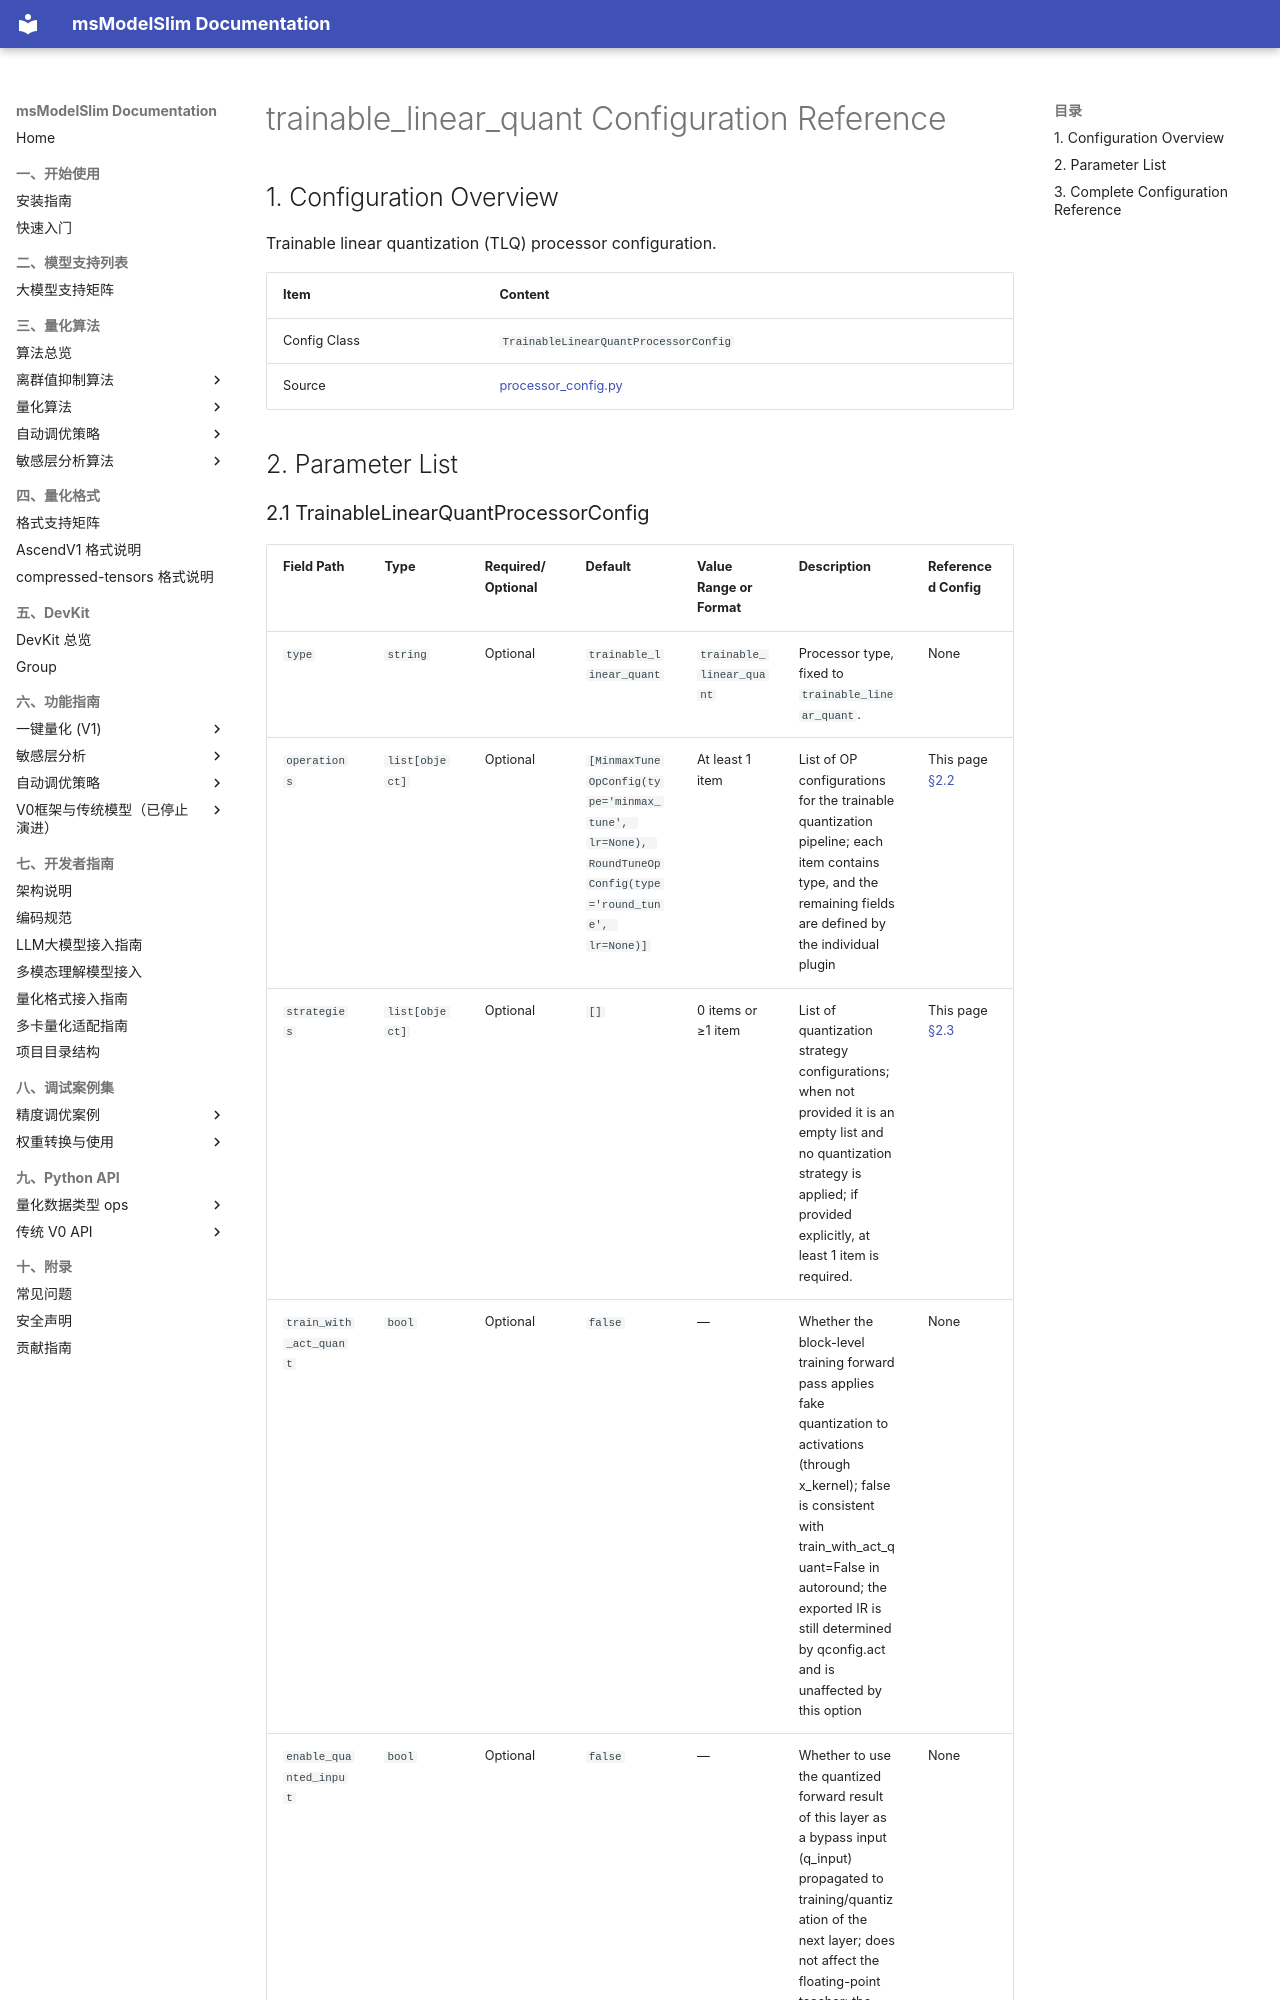

repository: Ascend/msmodelslim · page: en/api_reference/config/processor/trainable_linear_quant/index.html · generator: mkdocs

<!-- generated-by: skills/docs-management/scripts/gen_quant_config_docs.py ; class: msmodelslim.processor.trainable_linear_quant.config.processor_config.TrainableLinearQuantProcessorConfig -->
# trainable_linear_quant Configuration Reference

## 1. Configuration Overview

Trainable linear quantization (TLQ) processor configuration.

| Item | Content |
|------|------|
| Config Class | `TrainableLinearQuantProcessorConfig` |
| Source | [processor_config.py](../../../../../msmodelslim/processor/trainable_linear_quant/config/processor_config.py) |
